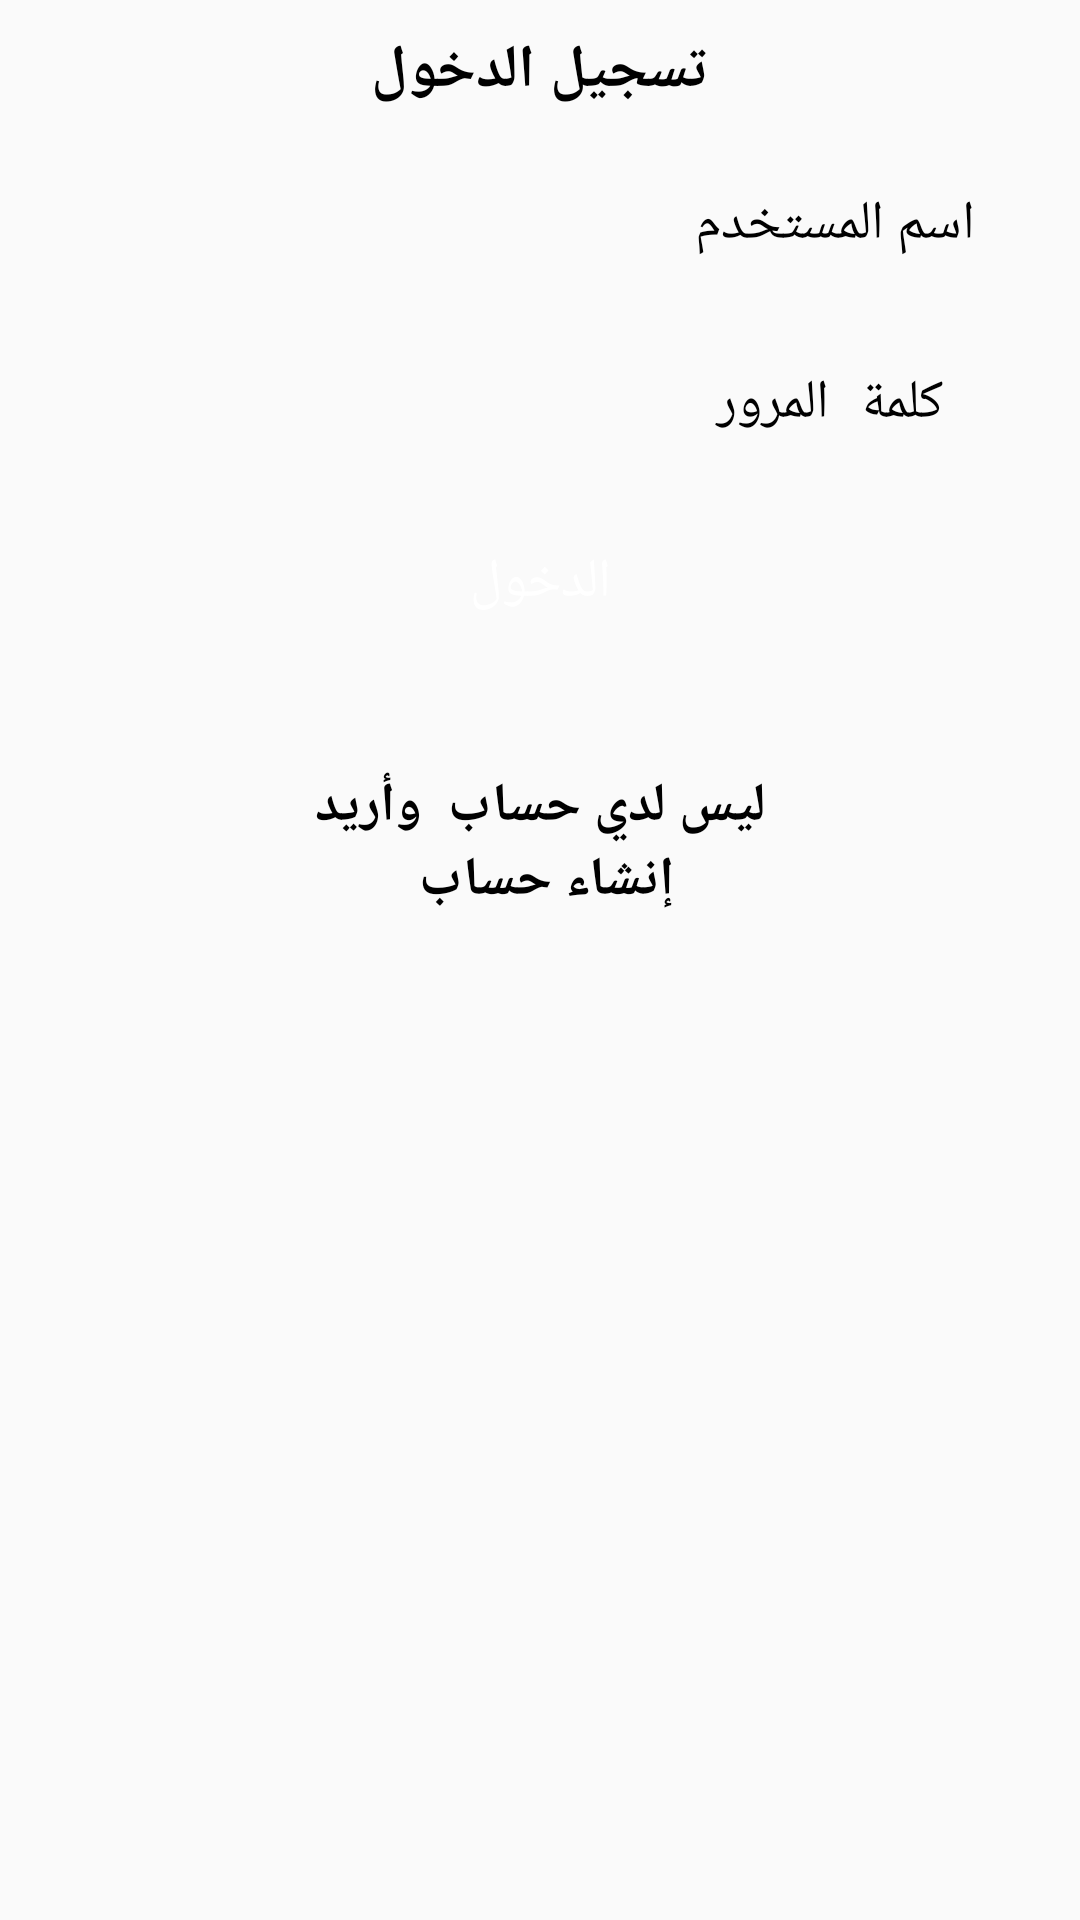

Reconstruct the res/layout file that produces this screen, plus the resources it refers to.
<!-- AndroidManifest.xml: application theme AppTheme -->
<!-- res/layout/activity_login.xml -->
<?xml version="1.0" encoding="utf-8"?>
<LinearLayout xmlns:android="http://schemas.android.com/apk/res/android"
    android:orientation="vertical" android:layout_width="match_parent"
    android:layout_height="match_parent">


    <ScrollView
        android:layout_width="match_parent"
        android:layout_height="match_parent">
        <LinearLayout
            android:layout_width="match_parent"
            android:layout_height="match_parent"
            android:orientation="vertical">

            <TextView
                android:layout_width="match_parent"
                android:layout_height="wrap_content"
                android:text="تسجيل الدخول"
                android:gravity="center"
                android:textColor="@color/black"
                android:textSize="20sp"
                android:textStyle="bold"
                android:layout_marginTop="10dp"/>


            <EditText
                android:id="@+id/uname"
                android:layout_width="match_parent"
                android:layout_height="wrap_content"
                android:layout_marginTop="15dp"
                android:layout_marginRight="25dp"
                android:layout_marginLeft="25dp"
                android:padding="10dp"
                android:textSize="18sp"
                android:hint="اسم المستخدم "
                android:textColorHint="@color/black"
                android:background="@drawable/linear_background"/>
            <EditText
                android:id="@+id/pass"
                android:layout_width="match_parent"
                android:layout_height="wrap_content"
                android:layout_marginTop="15dp"
                android:gravity="right"
                android:inputType="textPassword"
                android:layout_marginRight="25dp"
                android:layout_marginLeft="25dp"
                android:padding="10dp"
                android:hint="كلمة المرور "
                android:textColorHint="@color/black"
                android:background="@drawable/linear_background"/>


            <TextView
                android:id="@+id/next"
                android:layout_width="match_parent"
                android:layout_height="wrap_content"
                android:padding="10dp"
                android:layout_marginTop="15dp"
                android:textColor="@color/white"
                android:textSize="18dp"
                android:onClick="login"
                android:layout_marginRight="25dp"
                android:layout_marginLeft="25dp"
                android:text="الدخول"
                android:gravity="center"
                android:background="@drawable/next_background"
                />

            <TextView
                android:layout_width="match_parent"
                android:layout_height="wrap_content"
                android:gravity="center_horizontal"
                android:textColor="@color/black"
                android:textSize="18sp"
                android:layout_marginTop="40dp"
                android:textStyle="bold"
                android:text="ليس لدي حساب  وأريد"
                />
            <TextView
                android:id="@+id/gotoregister"
                android:layout_width="match_parent"
                android:layout_height="wrap_content"
                android:gravity="center_horizontal"
                android:textColor="@color/black"
                android:textSize="18sp"
                android:autoLink="web"
                android:linksClickable="true"
                android:textColorLink="@color/gray"
                android:textStyle="bold"
                android:text="إنشاء حساب "
                />

        </LinearLayout>

    </ScrollView>

</LinearLayout>
<!-- resources referenced by this layout -->
<resources>
  <color name="black">#000</color>
  <color name="gray">#9f9f9f</color>
  <color name="white">#fff</color>
  <style name="AppTheme" parent="Theme.AppCompat.Light.DarkActionBar">
          
          <item name="colorPrimary">@color/colorPrimary</item>
          <item name="colorPrimaryDark">@color/colorPrimaryDark</item>
          <item name="colorAccent">@color/colorAccent</item>
      </style>
  <color name="colorPrimary">#4A5865</color>
  <color name="colorPrimaryDark">#4A5865</color>
  <color name="colorAccent">#FF4081</color>
</resources>
